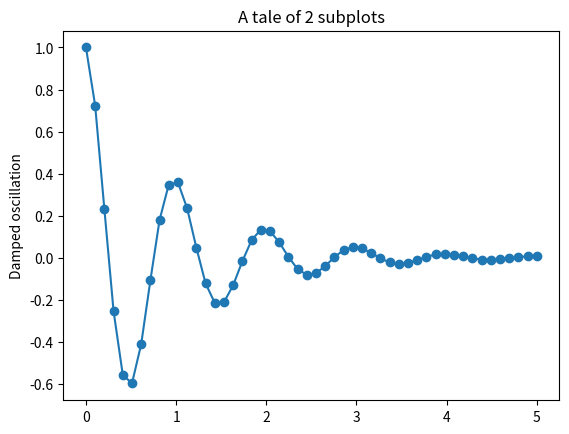
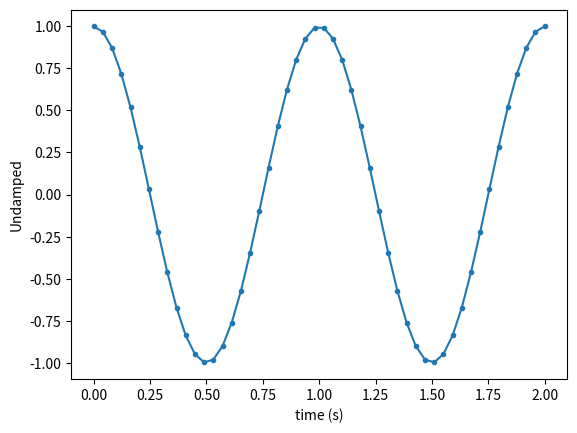

Generate these figures, in order, with matplotlib:
import matplotlib.pyplot as plt
import numpy as np

print("Hello World!")


x1 = np.linspace(0.0, 5.0)
x2 = np.linspace(0.0, 2.0)

y1 = np.cos(2 * np.pi * x1) * np.exp(-x1)
y2 = np.cos(2 * np.pi * x2)


plt.figure(1)
plt.plot(x1, y1, 'o-')
plt.title('A tale of 2 subplots')
plt.ylabel('Damped oscillation')

plt.figure(2)
plt.plot(x2, y2, '.-')
plt.xlabel('time (s)')
plt.ylabel('Undamped')

plt.show()



print("2")

"""
labels = 'Received', 'Missed'
sizes = [99.81,0.19]
colors = ['green', 'red']
explode = (0.1, 0)  # explode 1st slice

# Plot
plt.pie(sizes, explode=explode, labels=labels, colors=colors,
        autopct='%1.1f%%', shadow=True, startangle=140)

plt.axis('equal')

"""